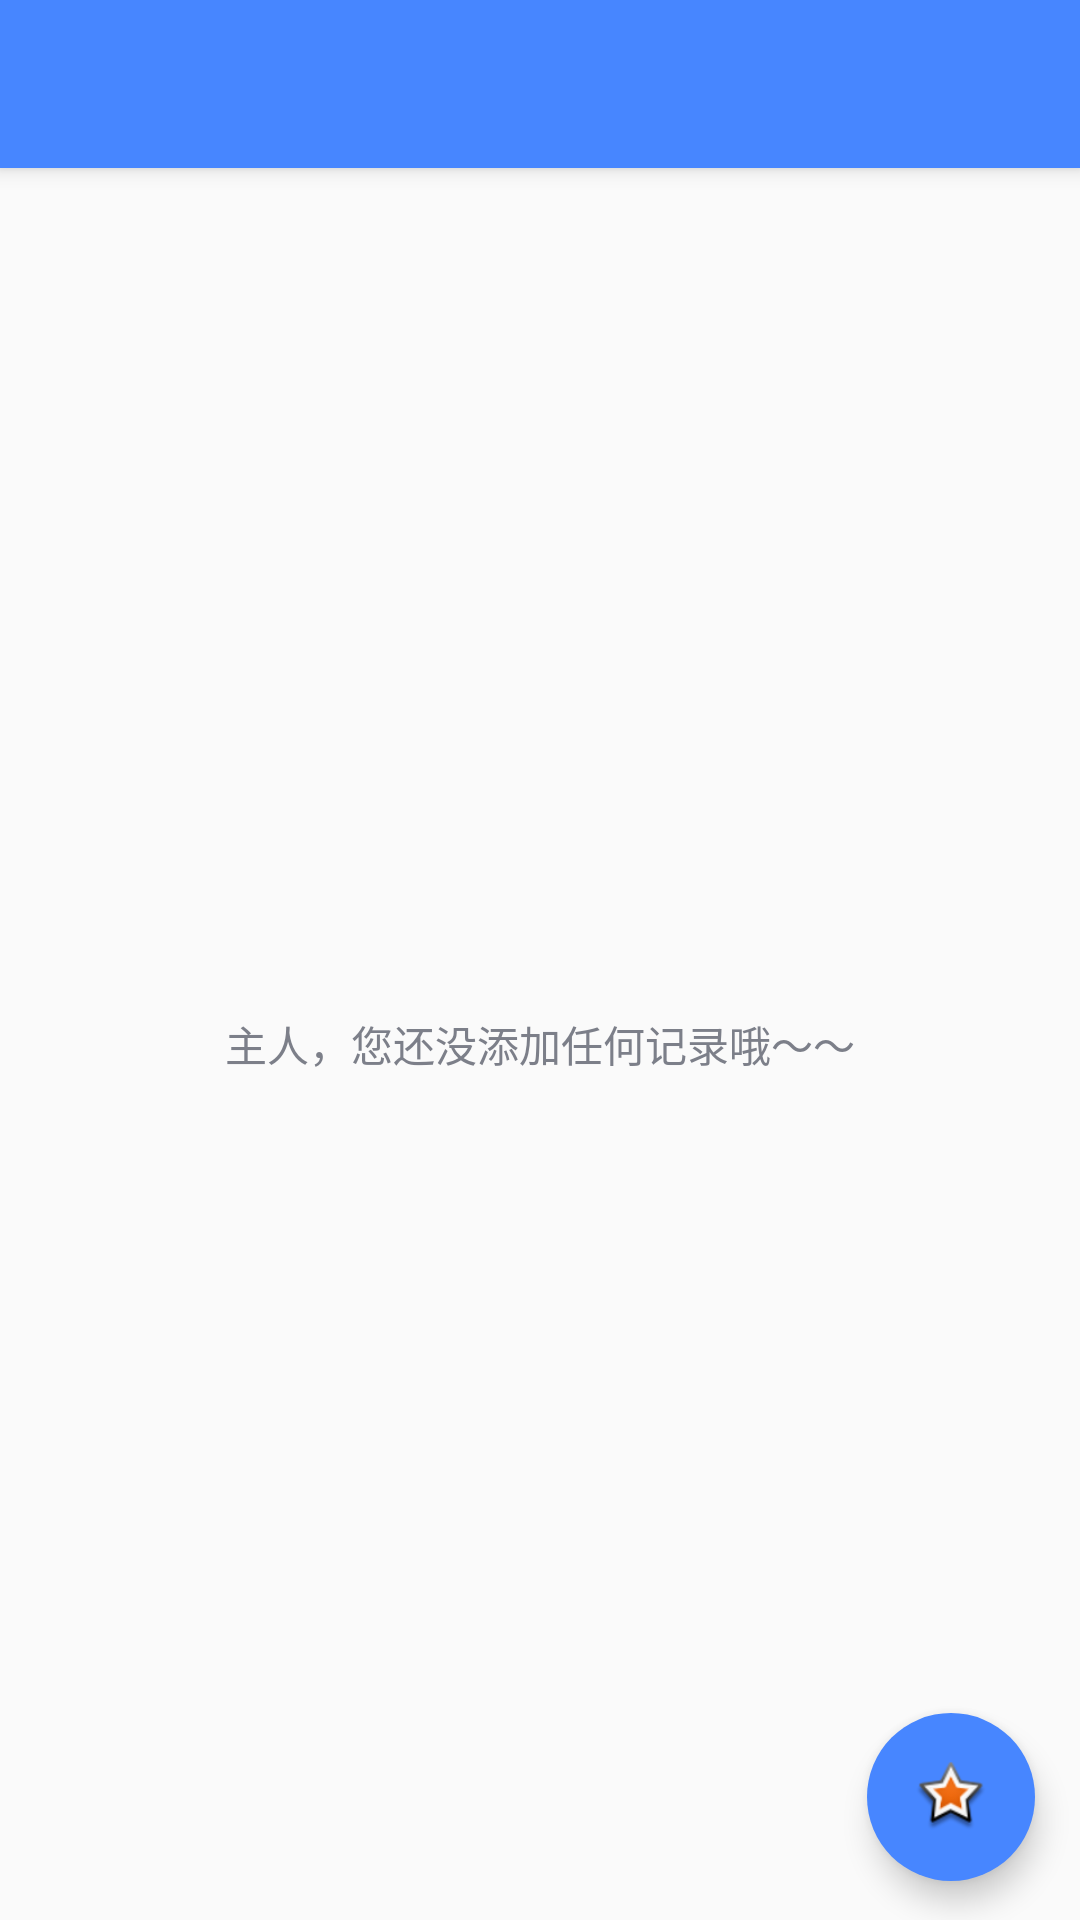

Layout XML and referenced resources for this Android screen:
<!-- AndroidManifest.xml: application theme AppTheme.NoActionBar -->
<!-- res/layout/app_bar_main.xml -->
<?xml version="1.0" encoding="utf-8"?>
<android.support.design.widget.CoordinatorLayout xmlns:android="http://schemas.android.com/apk/res/android"
    xmlns:app="http://schemas.android.com/apk/res-auto"
    xmlns:tools="http://schemas.android.com/tools"
    android:layout_width="match_parent"
    android:layout_height="match_parent"
    tools:context="com.trendmicro.materialdesign_note.act.MainActivity">

    <android.support.design.widget.AppBarLayout
        android:layout_width="match_parent"
        android:layout_height="wrap_content"
        android:theme="@style/AppTheme.AppBarOverlay">

        <android.support.v7.widget.Toolbar
            android:id="@+id/toolbar"
            android:layout_width="match_parent"
            android:layout_height="?attr/actionBarSize"
            app:popupTheme="@style/AppTheme.PopupOverlay" />

    </android.support.design.widget.AppBarLayout>

    <include layout="@layout/content_main" />

    <android.support.design.widget.FloatingActionButton
        android:id="@+id/fab"
        app:backgroundTint="#4786FF"
        app:rippleColor="#fff"
        app:borderWidth="0dp"
        android:src="@android:drawable/star_big_on"
        android:layout_width="wrap_content"
        android:layout_height="wrap_content"
        android:layout_gravity="bottom|end"
        android:layout_marginLeft="@dimen/fab_margin"
        android:layout_marginRight="@dimen/fab_margin"
        android:layout_marginEnd="15dp"
        android:layout_alignParentBottom="true"
        android:layout_alignParentEnd="true"
        android:layout_marginBottom="13dp"/>


</android.support.design.widget.CoordinatorLayout>
<!-- res/layout/content_main.xml (included above) -->
<?xml version="1.0" encoding="utf-8"?>
<RelativeLayout xmlns:android="http://schemas.android.com/apk/res/android"
    xmlns:app="http://schemas.android.com/apk/res-auto"
    xmlns:tools="http://schemas.android.com/tools"
    android:layout_width="match_parent"
    android:layout_height="match_parent"
    app:layout_behavior="@string/appbar_scrolling_view_behavior"
    tools:context="com.trendmicro.materialdesign_note.act.MainActivity"
    tools:showIn="@layout/app_bar_main">


    <com.yanzhenjie.recyclerview.swipe.SwipeMenuRecyclerView
        android:id="@+id/recyclerView"
        android:layout_width="match_parent"
        android:layout_height="match_parent"
        android:visibility="gone"
        />

    <RelativeLayout
        android:id="@+id/exception"
        android:layout_width="match_parent"
        android:layout_height="match_parent"
        android:orientation="vertical">


        <TextView
            android:layout_width="wrap_content"
            android:layout_height="wrap_content"
            android:layout_centerHorizontal="true"
            android:layout_centerVertical="true"
            android:drawablePadding="15dp"
            android:drawableTop="@mipmap/ic_exception"
            android:gravity="center"
            android:text="主人，您还没添加任何记录哦～～"
            android:textColor="@color/text_color"/>
    </RelativeLayout>

</RelativeLayout>
<!-- resources referenced by this layout -->
<resources>
  <color name="text_color">#7C7F89</color>
  <dimen name="fab_margin">16dp</dimen>
  <style name="AppTheme.AppBarOverlay" parent="ThemeOverlay.AppCompat.Dark.ActionBar" />
  <style name="AppTheme.PopupOverlay" parent="ThemeOverlay.AppCompat.Light" />
  <style name="AppTheme.NoActionBar">
          <item name="windowActionBar">false</item>
          <item name="windowNoTitle">true</item>
      </style>
</resources>
